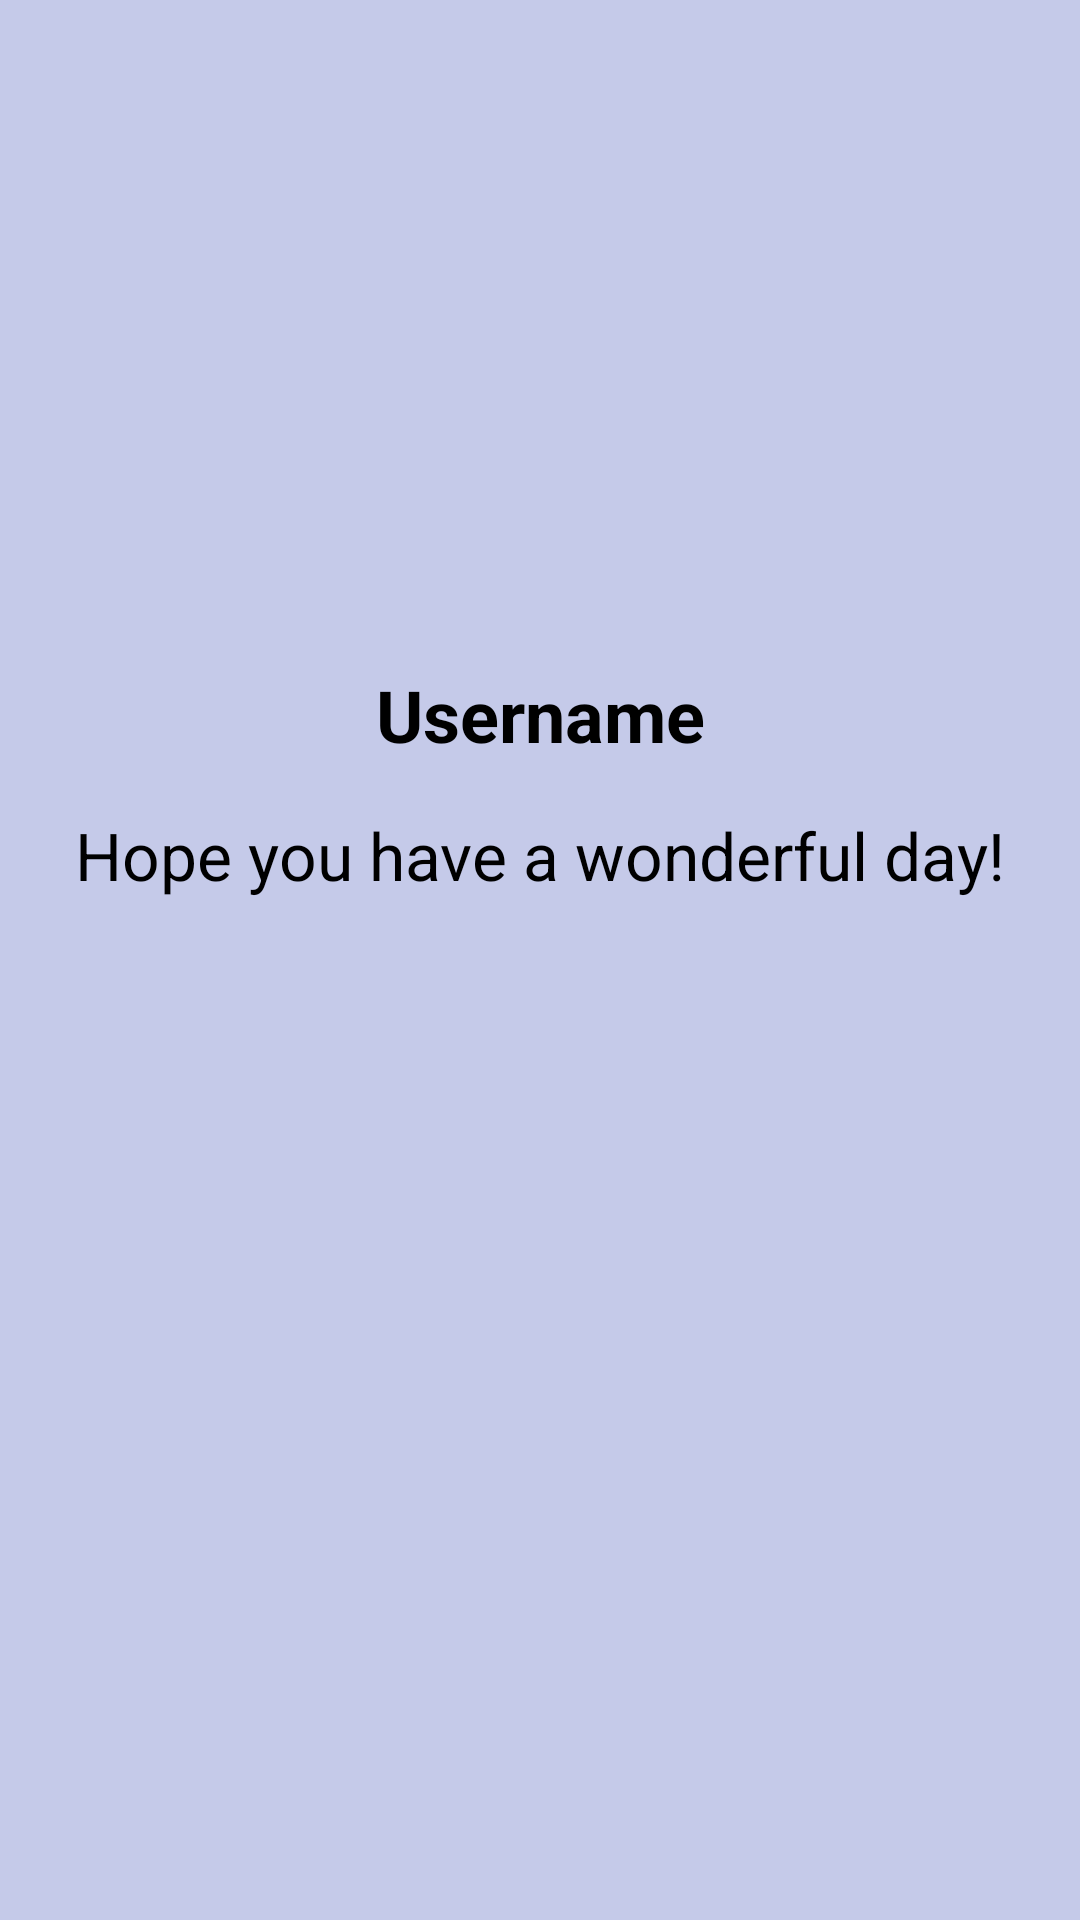

Produce the Android XML layout that renders to this screen, including the resource entries it uses.
<!-- AndroidManifest.xml: application theme Theme.ToofaniScheduler -->
<!-- res/layout/fragment_home.xml -->
<?xml version="1.0" encoding="utf-8"?>
<androidx.constraintlayout.widget.ConstraintLayout xmlns:android="http://schemas.android.com/apk/res/android"
    xmlns:app="http://schemas.android.com/apk/res-auto"
    xmlns:tools="http://schemas.android.com/tools"
    android:layout_width="match_parent"
    android:layout_height="match_parent"
    tools:context=".ui.home.HomeFragment">
    <include layout="@layout/activity_home_page"/>



</androidx.constraintlayout.widget.ConstraintLayout>
<!-- res/layout/activity_home_page.xml (included above) -->
<?xml version="1.0" encoding="utf-8"?>
<LinearLayout xmlns:android="http://schemas.android.com/apk/res/android"
    xmlns:app="http://schemas.android.com/apk/res-auto"
    xmlns:tools="http://schemas.android.com/tools"
    android:layout_width="match_parent"
    android:layout_height="match_parent"
    android:orientation="vertical"
    android:padding="16dp"
    android:background="#C5CAE9"
    tools:context=".HomePage">

    <ImageView
        android:id="@+id/showhomeimage"
        android:layout_width="150dp"
        android:layout_height="150dp"
        android:src="@drawable/defaultavatar"
        android:layout_gravity="center"
        android:layout_marginTop="32dp"
        android:background="@drawable/circle_background"
        android:padding="8dp"
        android:elevation="4dp"/>

    <TextView
        android:id="@+id/homeusername"
        android:layout_width="match_parent"
        android:layout_height="wrap_content"
        android:layout_marginTop="24dp"
        android:textStyle="bold"
        android:textSize="24sp"
        android:textAlignment="center"
        android:textColor="#000000"
        android:text="Username"/>

    <TextView
        android:layout_width="wrap_content"
        android:layout_height="wrap_content"
        android:layout_gravity="center"
        android:layout_marginTop="16dp"
        android:text="Hope you have a wonderful day!"
        android:textSize="22sp"
        android:textColor="#000000"/>

</LinearLayout>
<!-- resources referenced by this layout -->
<resources>
  <!-- drawable circle_background (drawable) -->
  <?xml version="1.0" encoding="utf-8"?>
  <selector xmlns:android="http://schemas.android.com/apk/res/android">
      
      <shape xmlns:android="http://schemas.android.com/apk/res/android"
          android:shape="oval">
          <solid android:color="#FFFFFF"/>
          <size android:width="200dp" android:height="200dp"/>
      </shape>
  
  </selector>
  <style name="Theme.ToofaniScheduler" parent="Base.Theme.ToofaniScheduler" />
  <style name="Base.Theme.ToofaniScheduler" parent="Theme.AppCompat.Light.NoActionBar">
          
          
      </style>
</resources>
